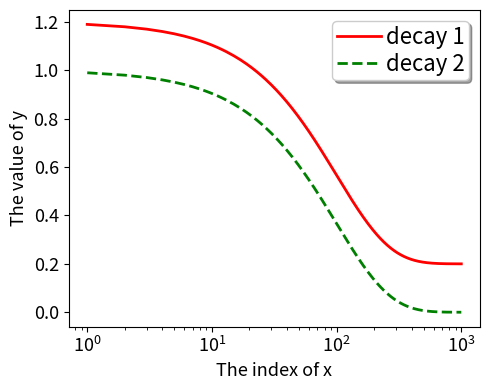

Source code (Python):
import matplotlib.pyplot as plt

# x_values =list(range(11))
# # x轴的数字是0到10这11个整数
# y_values =[ x**2 for x in x_values]
# # y轴的数字是x轴数字的平方
# plt.plot(x_values ,y_values ,c='green')
# # 用plot函数绘制折线图，线条颜色设置为绿色
# plt.title('Squares' ,fontsize=24)
# # 设置图表标题和标题字号
# plt.tick_params(axis='both' ,which='major' ,labelsize=14)
# # 设置刻度的字号
# plt.xlabel('Numbers' ,fontsize=14)
# # 设置x轴标签及其字号
# plt.ylabel('Squares' ,fontsize=14)
# # 设置y轴标签及其字号
# plt.show()
# # 显示图表
#
# import matplotlib.pyplot as plt
# from matplotlib.pyplot import MultipleLocator
#
# # 从pyplot导入MultipleLocator类，这个类用于设置刻度间隔
#
# x_values = list(range(11))
# y_values = [x ** 2 for x in x_values]
# plt.plot(x_values, y_values, c='green')
# plt.title('Squares', fontsize=24)
# plt.tick_params(axis='both', which='major', labelsize=14)
# plt.xlabel('Numbers', fontsize=14)
# plt.ylabel('Squares', fontsize=14)
# x_major_locator = MultipleLocator(1)
# # 把x轴的刻度间隔设置为1，并存在变量里
# y_major_locator = MultipleLocator(10)
# # 把y轴的刻度间隔设置为10，并存在变量里
# ax = plt.gca()
# # ax为两条坐标轴的实例
# ax.xaxis.set_major_locator(x_major_locator)
# # 把x轴的主刻度设置为1的倍数
# ax.yaxis.set_major_locator(y_major_locator)
# # 把y轴的主刻度设置为10的倍数
# plt.xlim(-0.5, 11)
# # 把x轴的刻度范围设置为-0.5到11，因为0.5不满一个刻度间隔，所以数字不会显示出来，但是能看到一点空白
# plt.ylim(-5, 110)
# # 把y轴的刻度范围设置为-5到110，同理，-5不会标出来，但是能看到一点空白
# plt.show()

# import matplotlib.pyplot as plt
# import numpy as np
#
# n = 50
# x = np.arange(n)
# y = np.random.normal(size=n)
#
# plt.plot(x, y, '.-')
# plt.xticks([0, 6, 20, 36, 48], [0, 6, 20, 36, 48])
# plt.show()


# x=[pow(10,i) for i in range(0,10)]
# y=range(0,len(x))
# plt.plot(x, y, 'r')
# plt.xscale('log')#设置纵坐标的缩放
# plt.show()

"""
    plot semilogx line.
"""

'''get data ready.'''
number_of_point = 1001
x_data = range(1, number_of_point)
y_data_1 = [(99/100)**i + 0.2 for i in x_data]
y_data_2 = [(99/100)**i for i in x_data]
print(y_data_1)
print(len(y_data_2))

'''plot data'''
fig, ax = plt.subplots(figsize=(5, 4))
plt.rcParams['savefig.dpi'] = 1000       # 图片像素
plt.rcParams['figure.dpi'] = 1000        # 分辨率
ax.semilogx(x_data, y_data_1, label='decay 1', color='r', linestyle='solid', linewidth=2)
ax.semilogx(x_data, y_data_2, label='decay 2', color='g', linestyle='--', linewidth=2)
ax.set_xlabel('The index of x', fontsize=13)
ax.set_ylabel('The value of y', fontsize=13)
ax.tick_params(labelsize=13)            # 刻度字体大小
fig.legend(loc="upper right", fontsize=16, bbox_to_anchor=(1, 1), bbox_transform=ax.transAxes, ncol=1,
           columnspacing=0.1, labelspacing=0.2, markerscale=1, shadow=True, borderpad=0.2, handletextpad=0.2)
fig.set_tight_layout(tight='rect')
# plt.savefig("exponential_decay.png")
plt.show()
